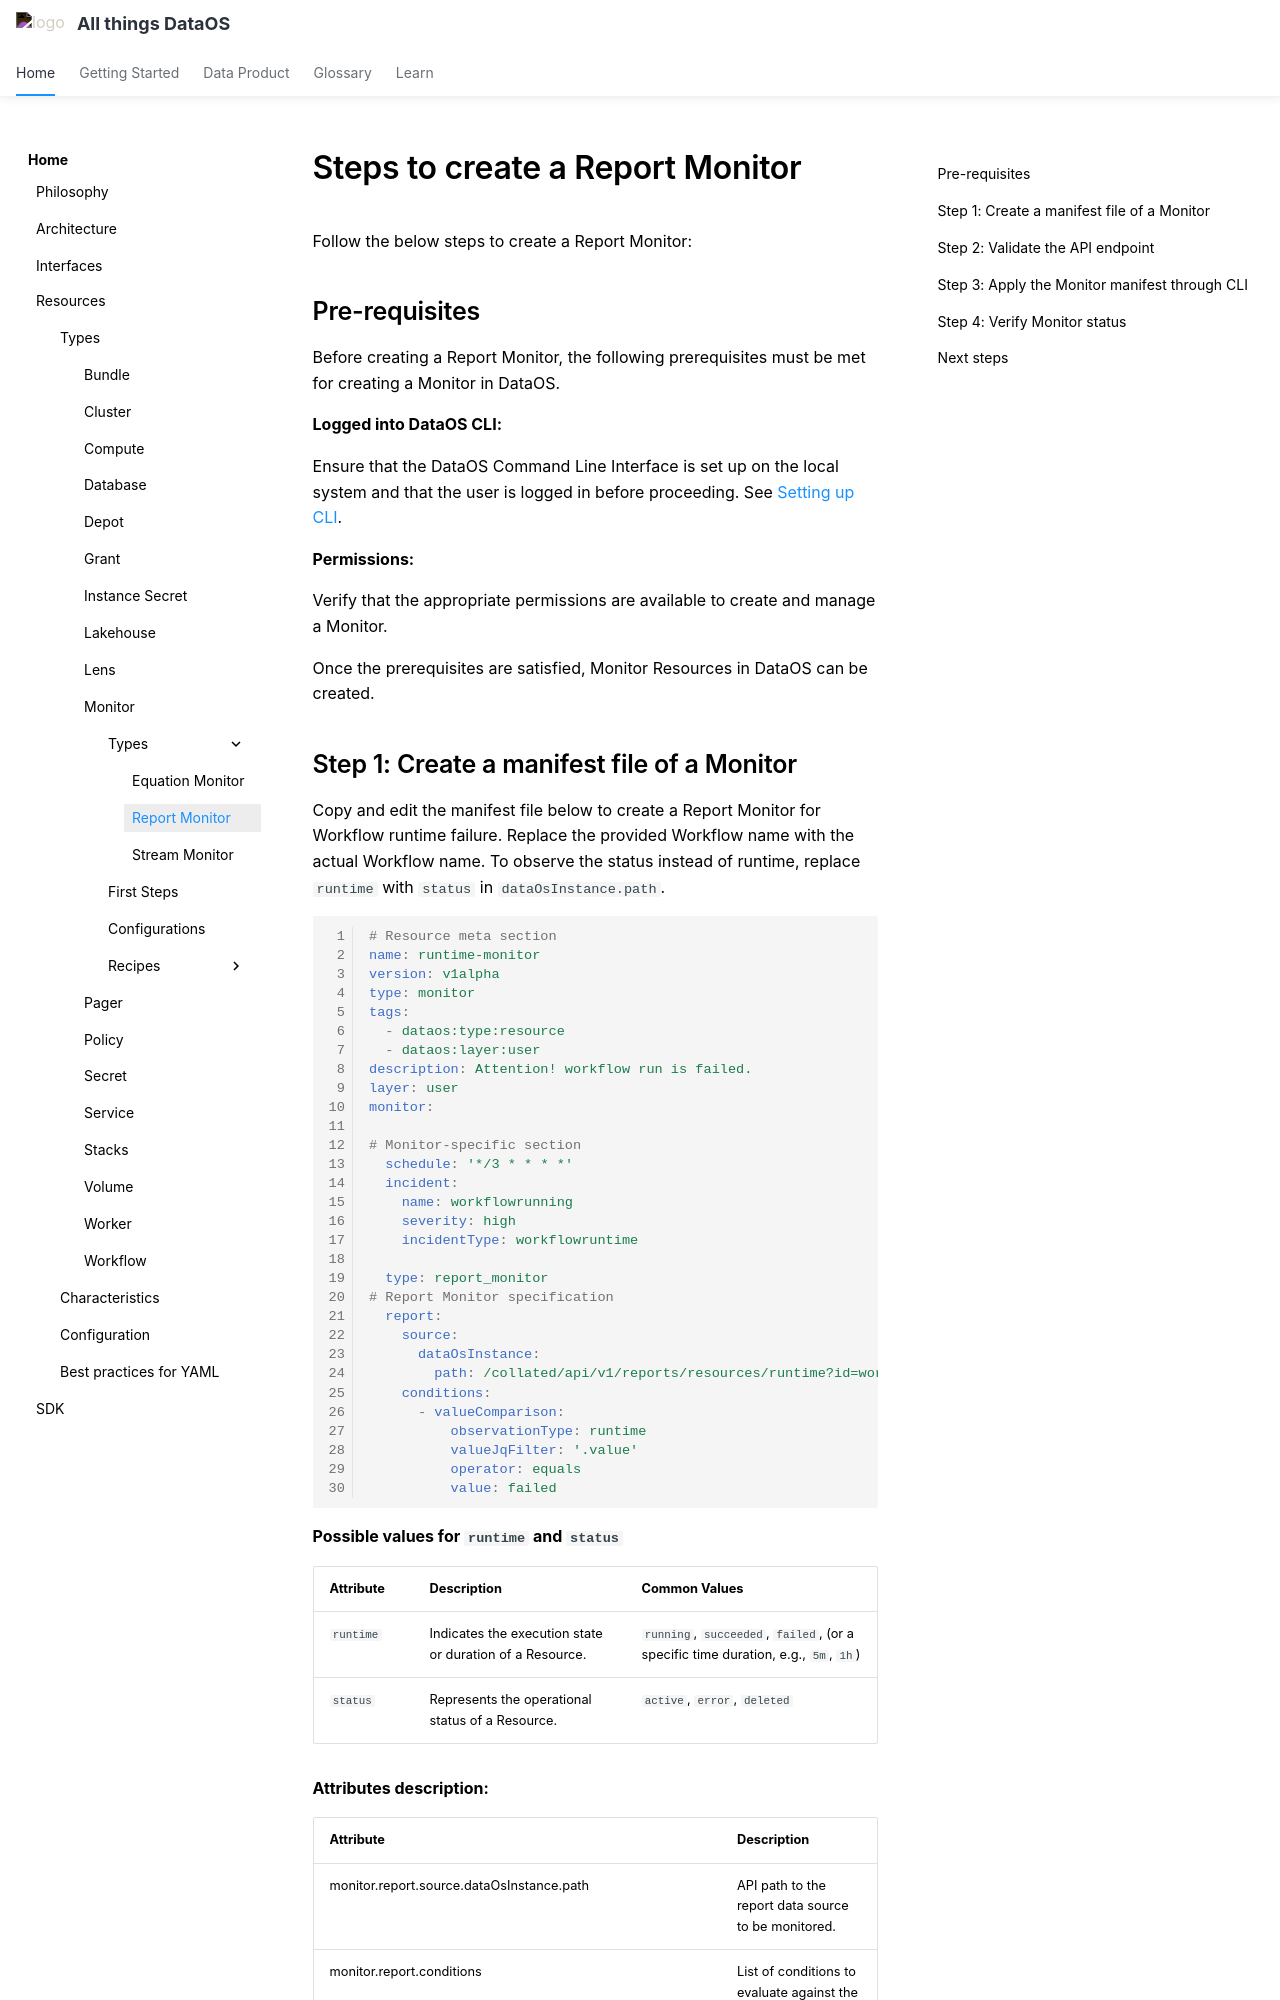

repository: moderndatacompany/dataos.info · page: resources/monitor/report/index.html · generator: mkdocs

# Steps to create a Report Monitor

Follow the below steps to create a Report Monitor:

## Pre-requisites

Before creating a Report Monitor, the following prerequisites must be met for creating a Monitor in DataOS.

**Logged into DataOS CLI:**

Ensure that the DataOS Command Line Interface is set up on the local system and that the user is logged in before proceeding. See [Setting up CLI](/interfaces/cli/).

**Permissions:**

Verify that the appropriate permissions are available to create and manage a Monitor.

Once the prerequisites are satisfied, Monitor Resources in DataOS can be created.


## Step 1: Create a manifest file of a Monitor

Copy and edit the manifest file below to create a Report Monitor for Workflow runtime failure. Replace the provided Workflow name with the actual Workflow name. To observe the status instead of runtime, replace `runtime` with `status` in `dataOsInstance.path`.

```yaml
# Resource meta section
name: runtime-monitor
version: v1alpha
type: monitor
tags:
  - dataos:type:resource
  - dataos:layer:user
description: Attention! workflow run is failed.
layer: user
monitor:

# Monitor-specific section
  schedule: '*/3 * * * *'
  incident:
    name: workflowrunning
    severity: high
    incidentType: workflowruntime
    
  type: report_monitor
# Report Monitor specification
  report:
    source:
      dataOsInstance:
        path: /collated/api/v1/reports/resources/runtime?id=workflow:v1:${{workflow-name}}:public
    conditions:
      - valueComparison:
          observationType: runtime
          valueJqFilter: '.value'
          operator: equals
          value: failed
```


**Possible values for `runtime` and `status`**

| Attribute | Description | Common Values |
|-----------|-------------|---------------|
| `runtime` | Indicates the execution state or duration of a Resource. | `running`, `succeeded`, `failed`, (or a specific time duration, e.g., `5m`, `1h`) |
| `status`  | Represents the operational status of a Resource. | `active`, `error`, `deleted` |


**Attributes description:**


| Attribute | Description |
|-------------------------------------|-------------------------------------------------------------------------------------------------------------|
| monitor.report.source.dataOsInstance.path | API path to the report data source to be monitored. |
| monitor.report.conditions | List of conditions to evaluate against the report data. |
| monitor.report.conditions[].valueComparison.observationType | The type of observation to check (e.g., runtime, status). |
| monitor.report.conditions[].valueComparison.valueJqFilter | JQ filter to extract the value from the report data (e.g., '.value'). |
| monitor.report.conditions[].valueComparison.operator | Operator used for comparison (e.g., equals, less_than, greater_than). |
| monitor.report.conditions[].valueComparison.value | The value to compare against (e.g., failed). |

To know more about each attributes, please refer to the [configuration section](/resources/monitor/configurations/).
